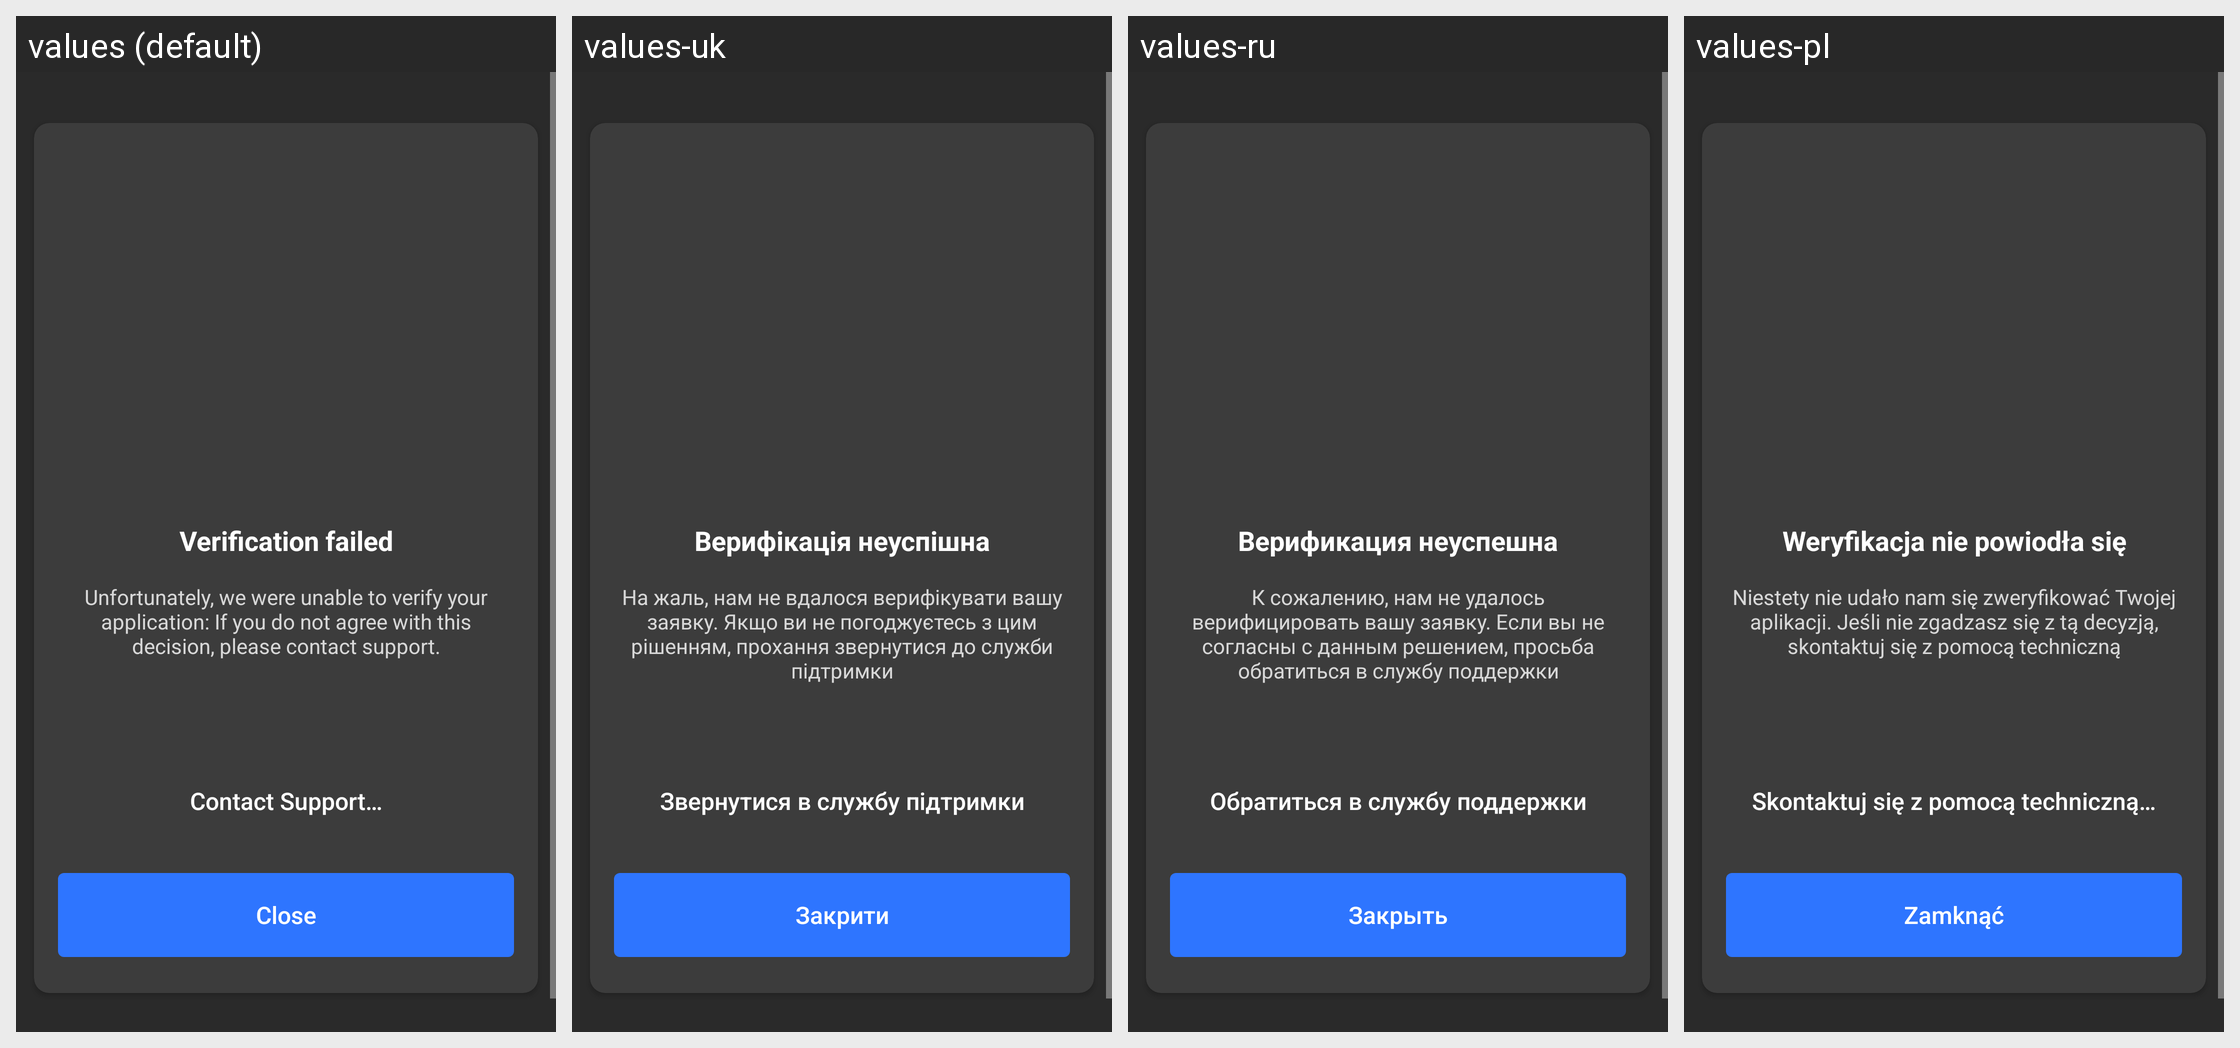

Locale-by-locale string values for the Android screen shown in this grid:
Android screen res/layout/fragment_error_fail_verification.xml rendered under 4 locales, left to right: values (default), values-uk, values-ru, values-pl. Device: Nexus 5 (rendered at 1080×1920; each locale shown at half size, 540×960, under a caption strip naming it); theme Theme.MaterialComponents.DayNight.NoActionBar.
Other locales in the repository, not shown: values-ru-rRU, values-uk-rUA.
Strings drawn on this screen, with the default value and each locale's value (text and hints the layout hard-codes, and strings that could not be matched under every locale, appear in the picture but are not listed):

fail_verification_title
  values: Verification failed
  values-uk: Верифікація неуспішна
  values-ru: Верификация неуспешна
  values-pl: Weryfikacja nie powiodła się

fail_verification_description
  values: Unfortunately, we were unable to verify your application: If you do not agree with this decision, please contact support.
  values-uk: На жаль, нам не вдалося верифікувати вашу заявку. Якщо ви не погоджуєтесь з цим рішенням, прохання звернутися до служби підтримки
  values-ru: К сожалению, нам не удалось верифицировать вашу заявку. Если вы не согласны с данным решением, просьба обратиться в службу поддержки
  values-pl: Niestety nie udało nam się zweryfikować Twojej aplikacji. Jeśli nie zgadzasz się z tą decyzją, skontaktuj się z pomocą techniczną

fail_verification_support_button
  values: Contact Support…
  values-uk: Звернутися в службу підтримки
  values-ru: Обратиться в службу поддержки
  values-pl: Skontaktuj się z pomocą techniczną…

fail_verification_close_button
  values: Close
  values-uk: Закрити
  values-ru: Закрыть
  values-pl: Zamknąć
